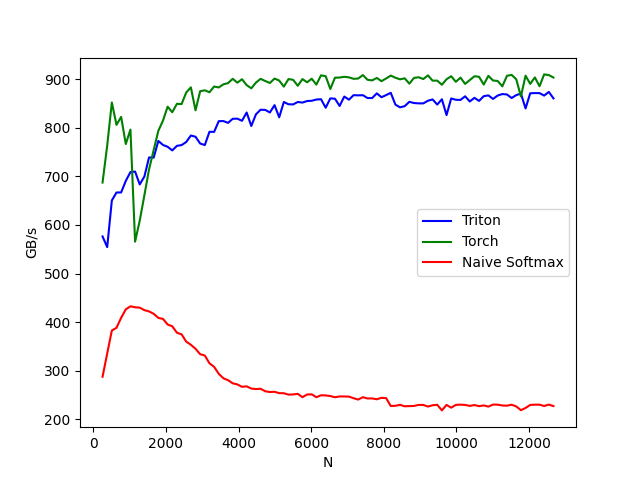

The data file committed next to this chart (first rows):
N, Triton, Torch, Naive Softmax
256, 576.3, 687.2, 287.7
384, 554.3, 763.3, 335.5
512, 650.3, 851.8, 382.8
640, 666.7, 805.8, 388.4
768, 666.8, 822.2, 408.9
896, 690.6, 766.3, 426.3
1024, 708.7, 796.1, 432.6
1152, 709.8, 565.6, 430.6
1280, 683.3, 608.8, 429.9
1408, 699.5, 661, 424.7
1536, 738.8, 714.1, 422.2
1664, 738.4, 754.1, 417.1
1792, 772.7, 793.5, 408.8
1920, 764.5, 814.5, 406.7
2048, 760.7, 843.2, 395.2
2176, 753.2, 831.7, 391.5
2304, 762.6, 849.1, 378.2
2432, 764.2, 848.6, 375
2560, 770.5, 872.4, 360
2688, 783.9, 882.9, 353.5
2816, 781.4, 835.7, 345.2
2944, 767.4, 875, 334.1
3072, 764.3, 876.8, 331.3
3200, 791.5, 872.8, 315.4
3328, 791.4, 884.6, 308.1
3456, 813.4, 882.7, 293.8
3584, 813.6, 889.2, 284.6
3712, 809.9, 891.6, 280.6
3840, 818.3, 900.5, 274.2
3968, 818.5, 892.5, 272
4096, 814.1, 899.7, 267
4224, 831.2, 887.6, 268
4352, 803.4, 880.9, 263.4
4480, 827.5, 892.8, 262.4
4608, 836.9, 900.4, 263
4736, 836.6, 896, 257.9
4864, 831.3, 891.9, 256.3
4992, 846.4, 901, 256.8
5120, 821.3, 897, 254
5248, 852.8, 884.4, 253.8
5376, 848.1, 899.9, 251
5504, 847.8, 898.4, 251.3
5632, 852.8, 886.2, 252.6
5760, 851.6, 900, 245.7
5888, 854.8, 893.4, 251.2
6016, 855.3, 900.7, 251.5
6144, 857.9, 888.6, 245.7
6272, 858.5, 907.7, 249.6
6400, 841.1, 905.9, 249.3
6528, 860.2, 879.5, 248
6656, 859.6, 902.8, 245.6
6784, 844.6, 903.1, 247.2
6912, 864, 904.6, 247.2
7040, 857.6, 903.5, 246.9
7168, 866.8, 900.5, 243.6
7296, 866.5, 901, 240.8
7424, 866.8, 908.2, 245.7
7552, 861, 898.6, 243
7680, 861, 897.2, 243.2
7808, 870.6, 902.3, 241.4
... 38 more rows
